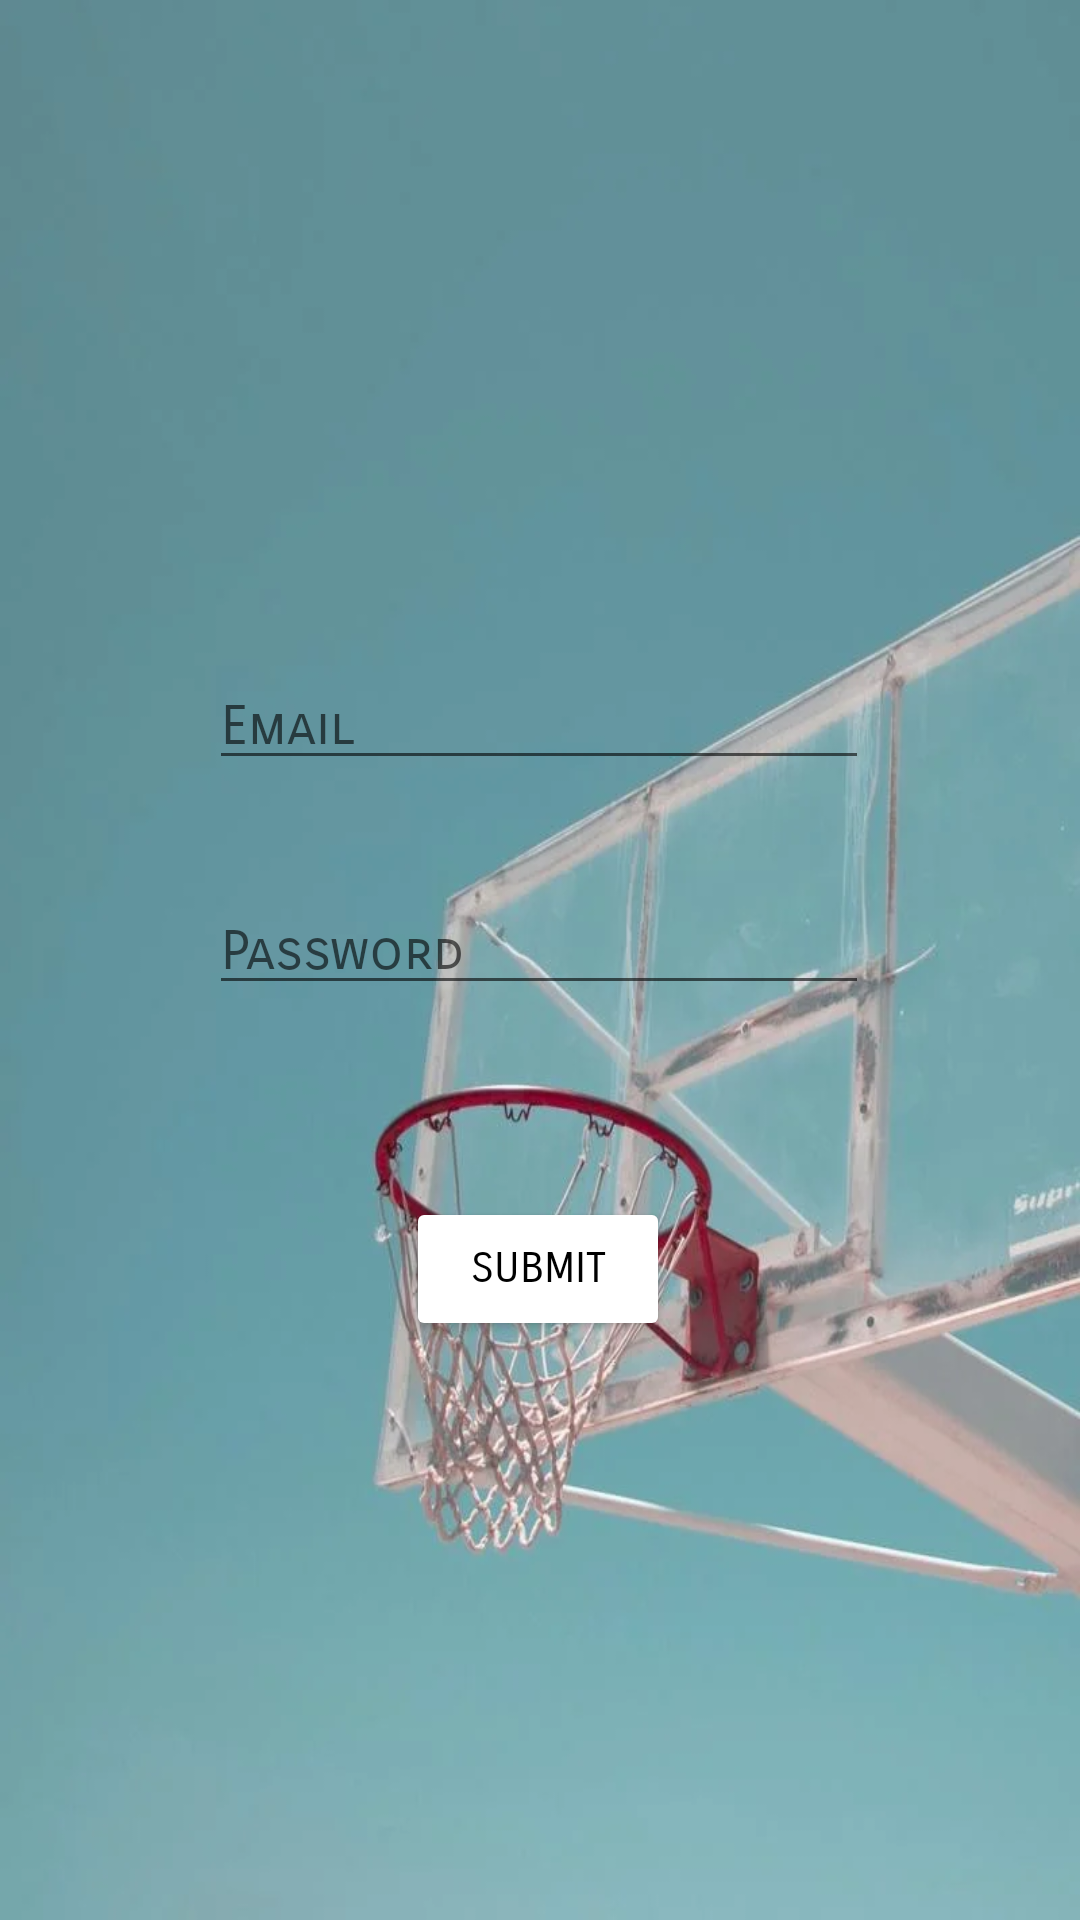

Write the Android layout XML for this screen, with the resource values it uses.
<!-- AndroidManifest.xml: application theme Theme.GameGroupProject -->
<!-- res/layout/sign_in_dialoge.xml -->
<?xml version="1.0" encoding="utf-8"?>
<androidx.constraintlayout.widget.ConstraintLayout xmlns:android="http://schemas.android.com/apk/res/android"
    xmlns:app="http://schemas.android.com/apk/res-auto"
    android:layout_width="match_parent"
    android:gravity="top|center"
    android:orientation="vertical"
    android:layout_height="match_parent"
    android:background="@drawable/background2">

    <EditText
        android:id="@+id/edEmail"
        android:layout_width="220dp"
        android:layout_height="wrap_content"

        android:fontFamily="sans-serif-smallcaps"
        android:hint="Email"
        android:layout_marginTop="20dp"
        app:layout_constraintBottom_toTopOf="@+id/edPass"
        app:layout_constraintEnd_toEndOf="parent"
        app:layout_constraintHorizontal_bias="0.497"
        app:layout_constraintStart_toStartOf="parent"
        app:layout_constraintTop_toTopOf="parent"
        app:layout_constraintVertical_bias="0.847" />

    <EditText
        android:id="@+id/edPass"
        android:layout_width="220dp"
        android:layout_height="wrap_content"
        android:fontFamily="sans-serif-smallcaps"
        android:hint="Password"
        android:inputType="textPassword"
        app:layout_constraintBottom_toTopOf="@+id/btnSubmit"
        app:layout_constraintEnd_toEndOf="parent"
        app:layout_constraintHorizontal_bias="0.497"
        app:layout_constraintStart_toStartOf="parent"
        app:layout_constraintTop_toTopOf="parent"
        app:layout_constraintVertical_bias="0.822" />

    <Button
        android:id="@+id/btnSubmit"
        android:layout_width="wrap_content"
        android:layout_height="wrap_content"
        android:backgroundTint="@color/white"
        android:fontFamily="sans-serif-smallcaps"
        android:text="submit"
        android:textColor="@color/black"

        app:layout_constraintBottom_toBottomOf="parent"
        app:layout_constraintEnd_toEndOf="parent"
        app:layout_constraintHorizontal_bias="0.498"
        app:layout_constraintStart_toStartOf="parent"
        app:layout_constraintTop_toTopOf="parent"
        app:layout_constraintVertical_bias="0.674" />

</androidx.constraintlayout.widget.ConstraintLayout>
<!-- resources referenced by this layout -->
<resources>
  <!-- drawable background2: jpg bitmap (drawable, 34006 bytes) -->
  <style name="Theme.GameGroupProject" parent="Theme.MaterialComponents.DayNight.DarkActionBar">
          
          <item name="colorPrimary">@color/purple_500</item>
          <item name="colorPrimaryVariant">@color/purple_700</item>
          <item name="colorOnPrimary">@color/white</item>
          
          <item name="colorSecondary">@color/teal_200</item>
          <item name="colorSecondaryVariant">@color/teal_700</item>
          <item name="colorOnSecondary">@color/black</item>
          
          <item name="android:statusBarColor" tools:targetApi="l">?attr/colorPrimaryVariant</item>
          
      </style>
  <!-- not gathered from this repository: default colours our renderer supplied (Android Studio template values) -->
  <color name="purple_500">#FF6200EE</color>
  <color name="purple_700">#FF3700B3</color>
  <color name="teal_200">#FF03DAC5</color>
  <color name="teal_700">#FF018786</color>
  <color name="black">#FF000000</color>
  <color name="white">#FFFFFFFF</color>
</resources>
